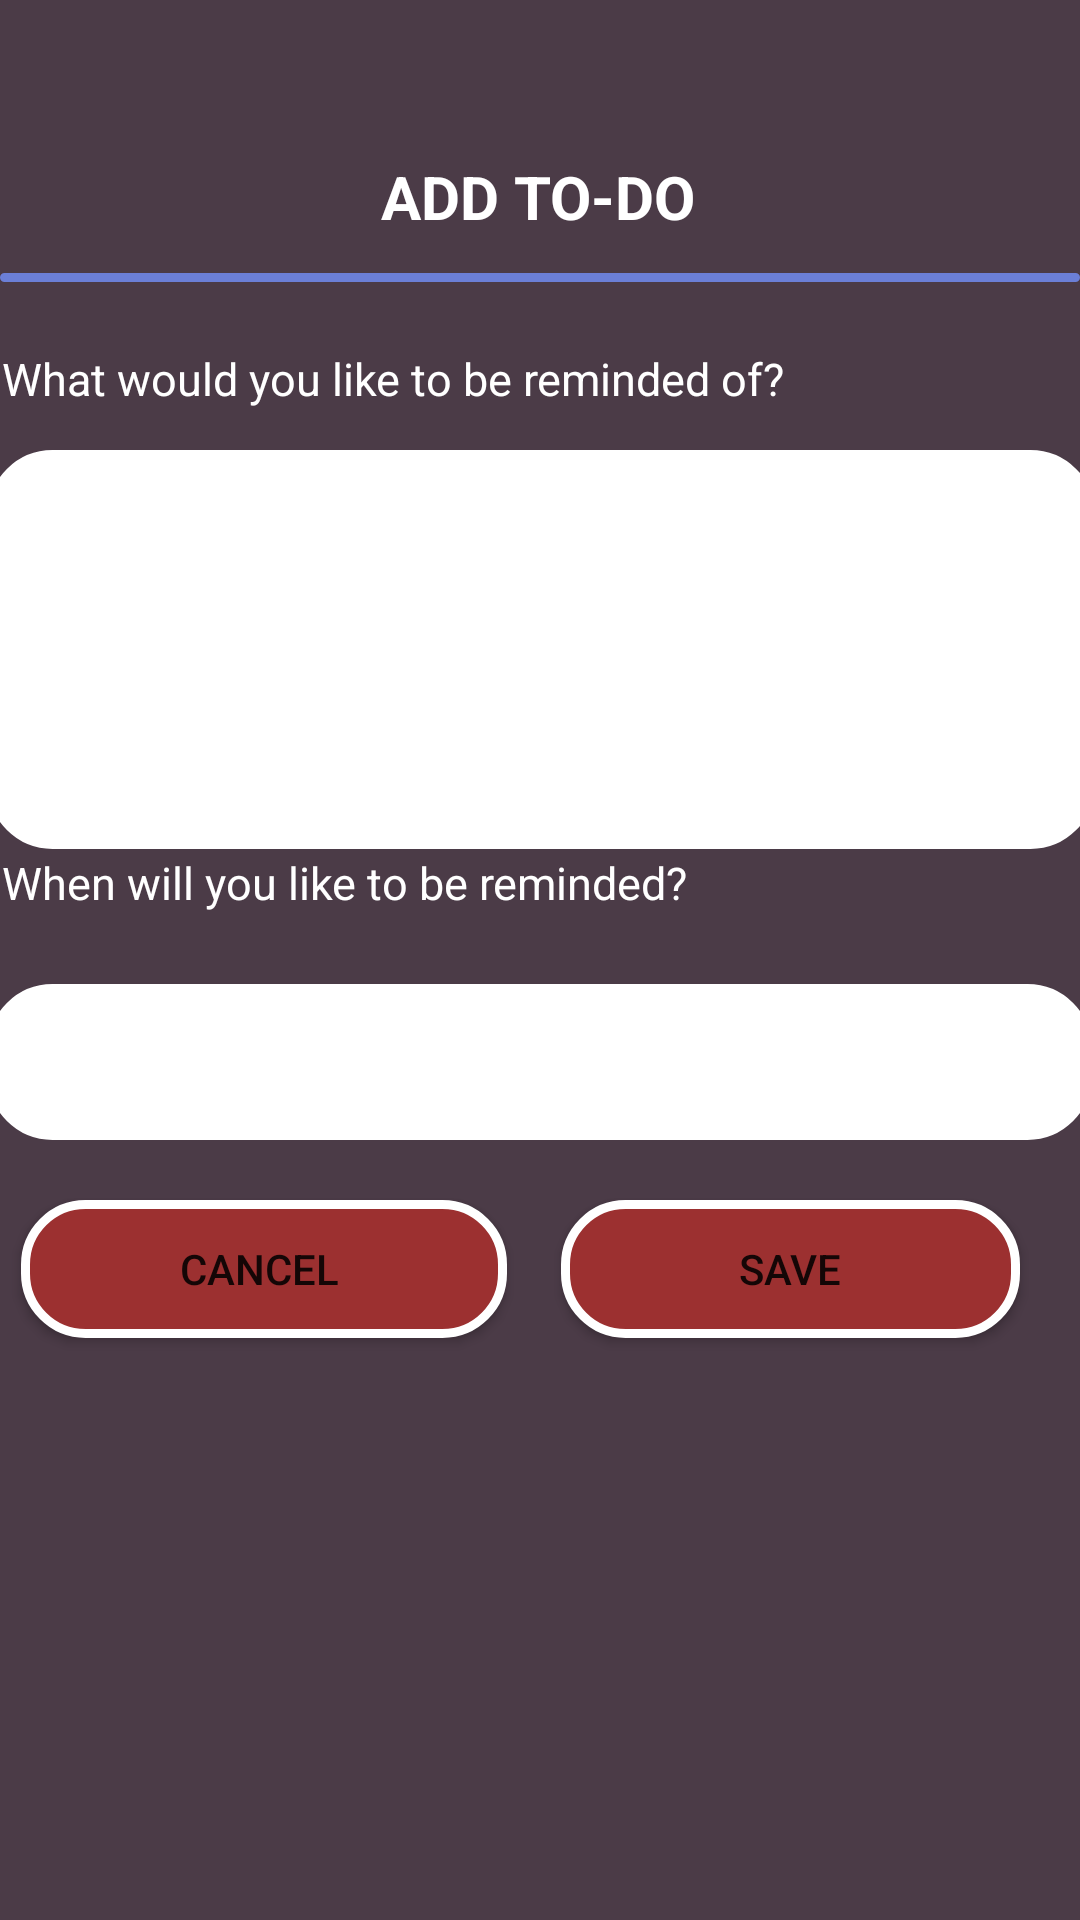

Android layout source for this screen:
<!-- AndroidManifest.xml: application theme Theme.Aberra -->
<!-- res/layout/activity_new_todo.xml -->
<?xml version="1.0" encoding="utf-8"?>
<androidx.constraintlayout.widget.ConstraintLayout xmlns:android="http://schemas.android.com/apk/res/android"
    xmlns:app="http://schemas.android.com/apk/res-auto"
    xmlns:tools="http://schemas.android.com/tools"
    android:layout_width="match_parent"
    android:layout_height="match_parent"
    android:background="@color/wh"
    tools:context=".NewTodo">

    <EditText
        android:id="@+id/type"
        android:layout_width="369dp"
        android:layout_height="133dp"
        android:layout_marginTop="10dp"
        android:background="@drawable/add_todo_shape"
        android:padding="15dp"
        app:layout_constraintEnd_toEndOf="parent"
        app:layout_constraintStart_toStartOf="parent"
        app:layout_constraintTop_toBottomOf="@+id/textView3" />


    <View
        android:id="@+id/view"
        android:layout_width="360dp"
        android:layout_height="3dp"
        android:layout_marginTop="12dp"
        android:background="@drawable/view_shape"
        app:layout_constraintEnd_toEndOf="parent"
        app:layout_constraintHorizontal_bias="0.411"
        app:layout_constraintStart_toStartOf="parent"
        app:layout_constraintTop_toBottomOf="@+id/textView6" />

    <TextView
        android:id="@+id/textView3"
        android:layout_width="358dp"
        android:layout_height="24dp"
        android:layout_marginTop="22dp"
        android:text="What would you like to be reminded of?"
        android:textColor="@color/white"
        android:textSize="15sp"
        app:layout_constraintEnd_toEndOf="@+id/type"
        app:layout_constraintHorizontal_bias="0.454"
        app:layout_constraintStart_toStartOf="@+id/type"
        app:layout_constraintTop_toBottomOf="@+id/view" />

    <TextView
        android:id="@+id/textView5"
        android:layout_width="358dp"
        android:layout_height="24dp"
        android:text="When will you like to be reminded?"
        android:textColor="@color/white"
        android:textSize="15sp"
        app:layout_constraintBottom_toBottomOf="parent"
        app:layout_constraintEnd_toEndOf="@+id/type"
        app:layout_constraintHorizontal_bias="0.454"
        app:layout_constraintStart_toStartOf="@+id/type"
        app:layout_constraintTop_toTopOf="parent"
        app:layout_constraintVertical_bias="0.461" />

    <EditText
        android:id="@+id/dT1"
        android:layout_width="368dp"
        android:layout_height="52dp"
        android:layout_marginTop="20dp"
        android:background="@drawable/add_todo_shape"
        android:inputType="datetime"
        app:layout_constraintEnd_toEndOf="@+id/type"
        app:layout_constraintHorizontal_bias="0.0"
        app:layout_constraintStart_toStartOf="@+id/type"
        app:layout_constraintTop_toBottomOf="@+id/textView5" />

    <Button
        android:id="@+id/buttonCancel"
        android:layout_width="162dp"
        android:layout_height="46dp"
        android:layout_marginTop="20dp"
        android:ems="20"
        android:background="@drawable/buttons_shape"
        android:text="Cancel
"
        app:layout_constraintEnd_toStartOf="@+id/buttonSave"
        app:layout_constraintHorizontal_bias="0.276"
        app:layout_constraintStart_toStartOf="parent"
        app:layout_constraintTop_toBottomOf="@+id/dT1" />

    <Button
        android:id="@+id/buttonSave"
        android:layout_width="153dp"
        android:layout_height="46dp"
        android:layout_marginEnd="20dp"
        android:background="@drawable/buttons_shape"
        android:ems="20"
        android:text="Save"
        app:layout_constraintBaseline_toBaselineOf="@+id/buttonCancel"
        app:layout_constraintEnd_toEndOf="parent" />

    <TextView
        android:id="@+id/textView6"
        android:layout_width="wrap_content"
        android:layout_height="wrap_content"
        android:layout_marginTop="52dp"
        android:text="ADD TO-DO"
        android:textStyle="bold"
        android:textAlignment="center"
        android:textColor="@color/white"
        android:textSize="20sp"
        app:layout_constraintEnd_toEndOf="parent"
        app:layout_constraintHorizontal_bias="0.498"
        app:layout_constraintStart_toStartOf="parent"
        app:layout_constraintTop_toTopOf="parent" />


</androidx.constraintlayout.widget.ConstraintLayout>
<!-- resources referenced by this layout -->
<resources>
  <color name="wh">#4B3B47</color>
  <color name="white">#FFFFFFFF</color>
  <!-- drawable add_todo_shape (drawable) -->
  <?xml version="1.0" encoding="utf-8"?>
  <shape xmlns:android="http://schemas.android.com/apk/res/android">
  <corners android:radius="20dp"/>
      <stroke android:width="3dp" android:color="@color/white"/>
    <solid android:color="@color/white"/>
  </shape>
  <!-- drawable buttons_shape (drawable) -->
  <?xml version="1.0" encoding="utf-8"?>
  <shape xmlns:android="http://schemas.android.com/apk/res/android">
      <corners android:radius="20dp"/>
      <stroke android:width="3dp" android:color="@color/white"/>
      <solid android:color="#9C3030"/>
  </shape>
  <!-- drawable view_shape (drawable) -->
  <?xml version="1.0" encoding="utf-8"?>
  <shape xmlns:android="http://schemas.android.com/apk/res/android">
  <corners android:radius="50dp"/>
      <stroke android:width="2dp" android:color="@color/bl"/>
      <solid android:color="@color/bl"/>
  </shape>
  <style name="Theme.Aberra" parent="Theme.MaterialComponents.DayNight.DarkActionBar">
          
          <item name="colorPrimary">@color/bl</item>
          <item name="colorPrimaryVariant">@color/white</item>
          <item name="colorOnPrimary">@color/white</item>
          
          <item name="colorSecondary">@color/teal_200</item>
          <item name="colorSecondaryVariant">@color/teal_700</item>
          <item name="colorOnSecondary">@color/black</item>
          
          <item name="android:statusBarColor" tools:targetApi="l">?attr/colorPrimaryVariant</item>
          
      </style>
  <color name="bl">#6B7FD7</color>
  <color name="teal_200">#FF03DAC5</color>
  <color name="teal_700">#FF018786</color>
  <color name="black">#FF000000</color>
</resources>
